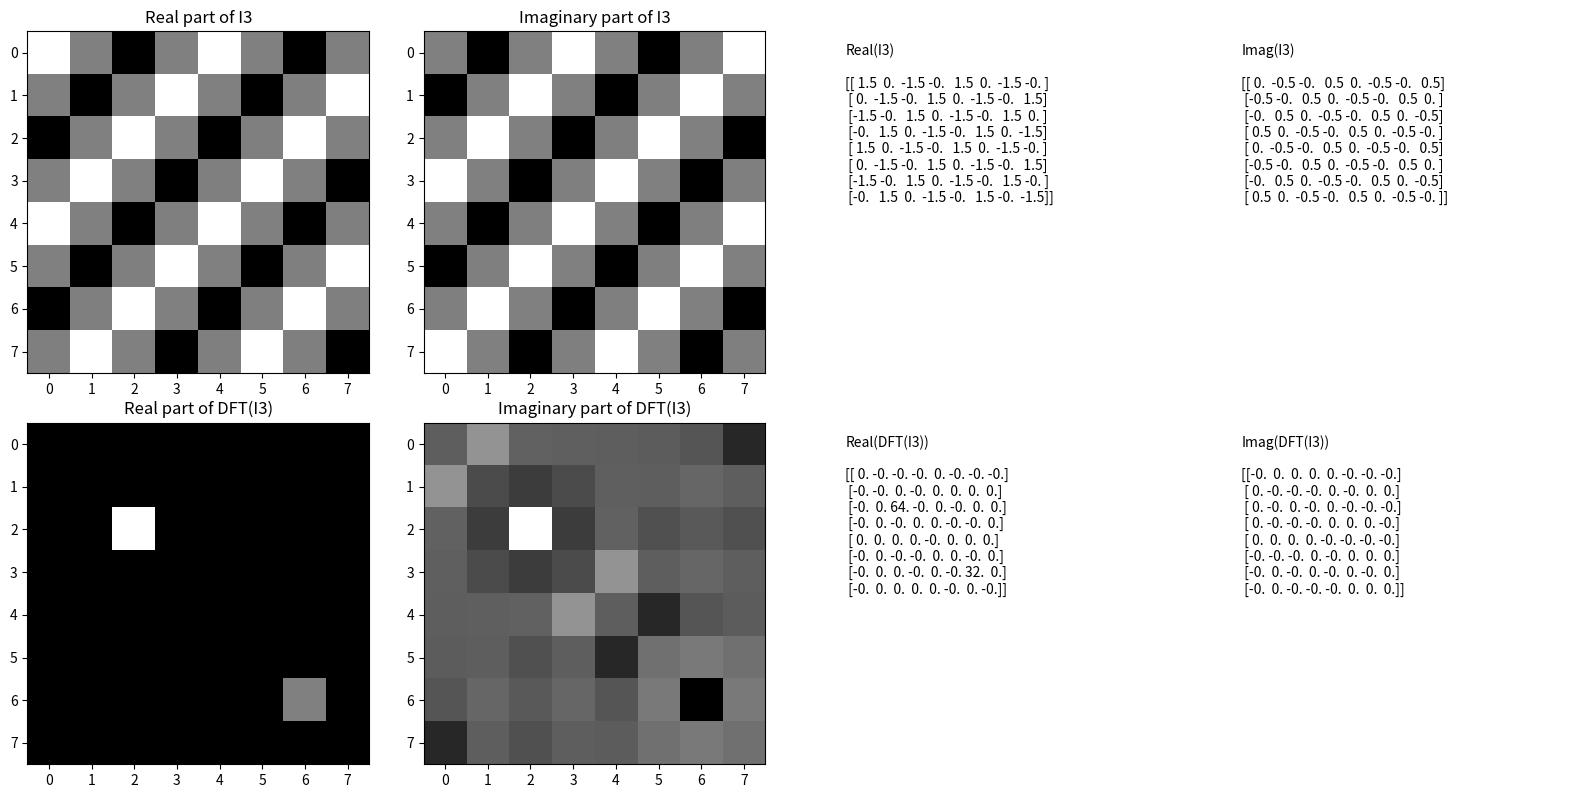

Python code for this plot:
import numpy as np
import matplotlib.pyplot as plt

COLS, ROWS = np.meshgrid(np.arange(8), np.arange(8))

u0 = 2
v0 = 2

I1 = 0.5 * np.exp(1j * 2 * np.pi * (u0 * COLS + v0 * ROWS) / 8)
I2 = np.exp(-1j * 2 * np.pi * (u0 * COLS + v0 * ROWS) / 8)
I3 = I1 + I2

Itilde3 = np.fft.fftshift(np.fft.fft2(I3))

print("Real part of I3:")
print(np.real(I3))
print("\nImaginary part of I3:")
print(np.imag(I3))

print("\nReal part of DFT(I3):")
np.set_printoptions(precision=4, suppress=True)
print(np.real(Itilde3))

print("\nImaginary part of DFT(I3):")
print(np.imag(Itilde3))

fig, axes = plt.subplots(2, 4, figsize=(16, 8))

axes[0, 0].imshow(np.real(I3), cmap='gray')
axes[0, 0].set_title('Real part of I3')
axes[0, 1].imshow(np.imag(I3), cmap='gray')
axes[0, 1].set_title('Imaginary part of I3')

axes[1, 0].imshow(np.real(Itilde3), cmap='gray')
axes[1, 0].set_title('Real part of DFT(I3)')
axes[1, 1].imshow(np.imag(Itilde3), cmap='gray')
axes[1, 1].set_title('Imaginary part of DFT(I3)')

axes[0, 2].axis('off')
axes[0, 3].axis('off')
axes[1, 2].axis('off')
axes[1, 3].axis('off')

axes[0, 2].text(0.1, 0.5, "Real(I3)\n\n" + str(np.real(I3)), fontsize=10)
axes[0, 3].text(0.1, 0.5, "Imag(I3)\n\n" + str(np.imag(I3)), fontsize=10)
axes[1, 2].text(0.1, 0.5, "Real(DFT(I3))\n\n" + str(np.real(Itilde3)), fontsize=10)
axes[1, 3].text(0.1, 0.5, "Imag(DFT(I3))\n\n" + str(np.imag(Itilde3)), fontsize=10)

plt.tight_layout()
plt.show()
